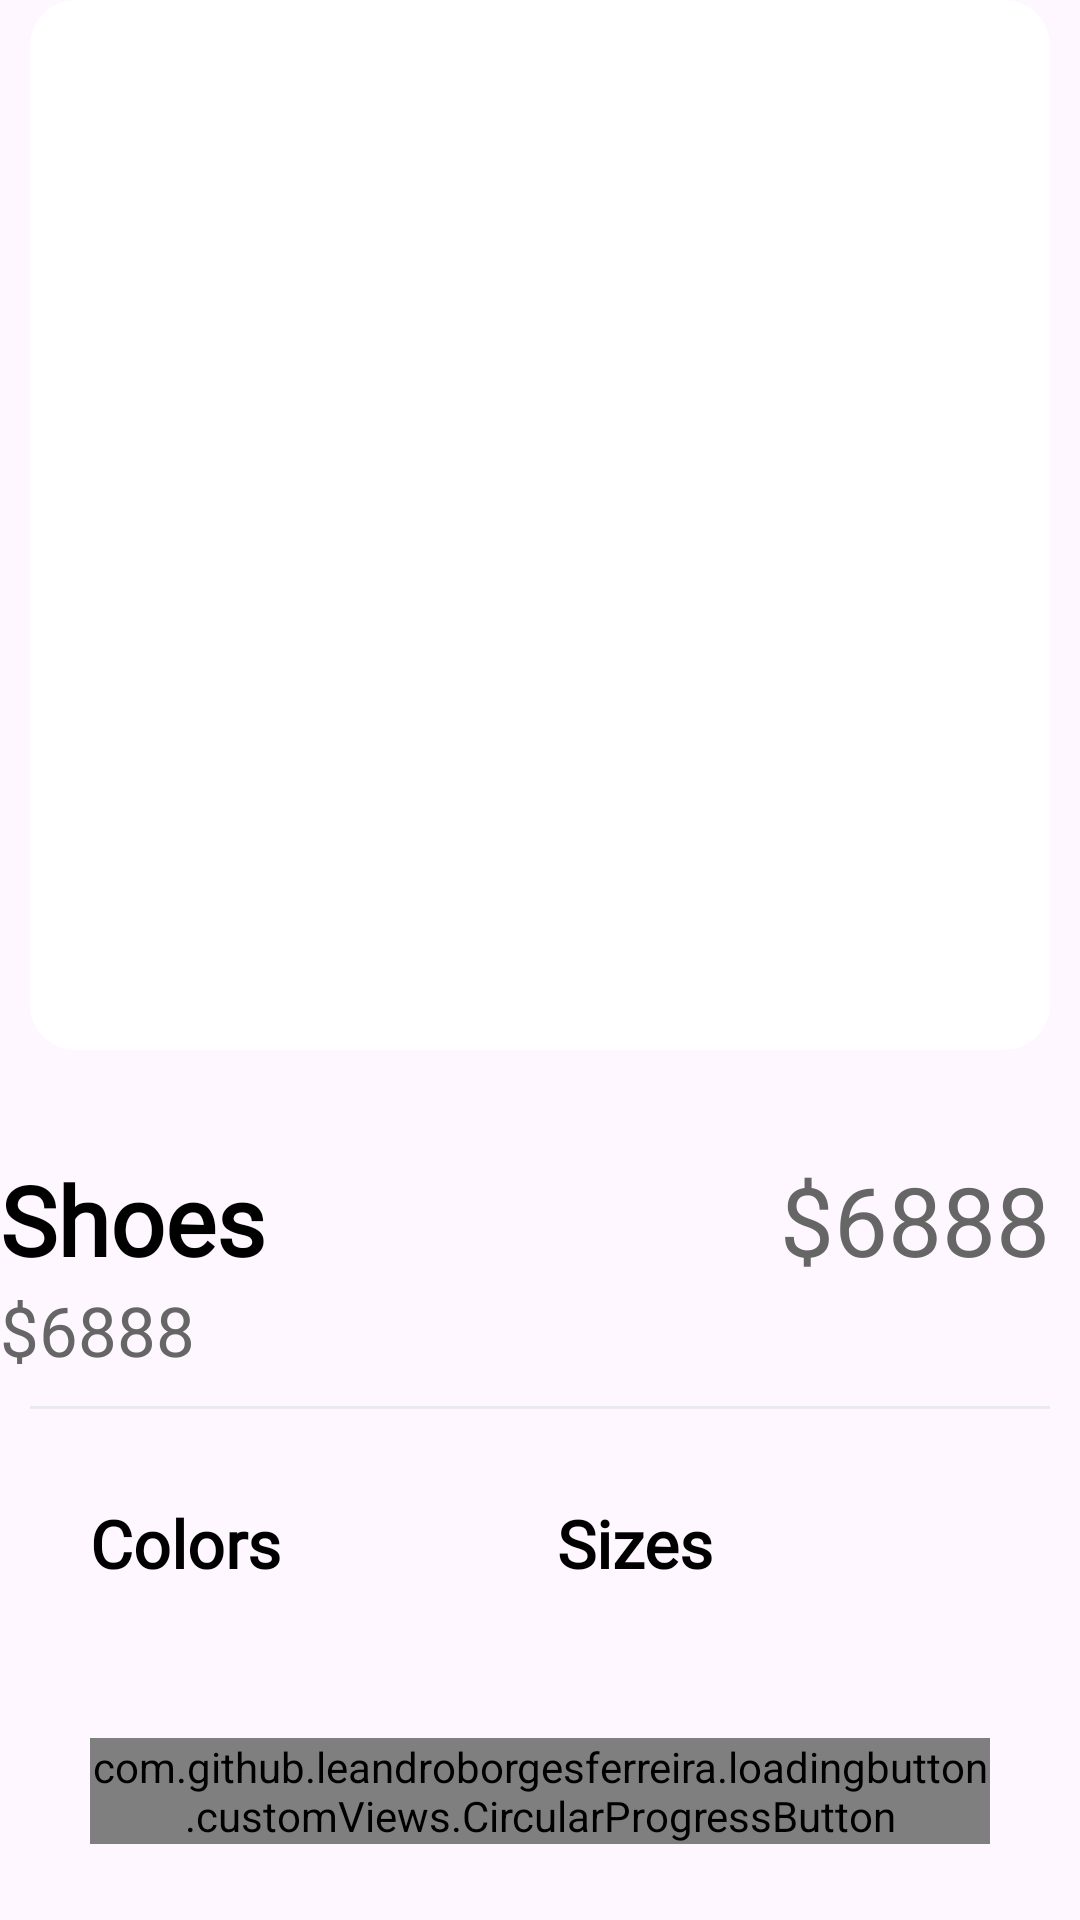

Layout XML and referenced resources for this Android screen:
<!-- AndroidManifest.xml: application theme Theme.ECommerceApp -->
<!-- res/layout/fragment_product_detail.xml -->
<?xml version="1.0" encoding="utf-8"?>
<androidx.core.widget.NestedScrollView xmlns:android="http://schemas.android.com/apk/res/android"
    xmlns:tools="http://schemas.android.com/tools"
    android:layout_width="match_parent"
    android:layout_height="match_parent"
    xmlns:app="http://schemas.android.com/apk/res-auto"
    android:fillViewport="true"
    tools:context=".Fragments.shopping.ProductDetailFragment">

    <androidx.constraintlayout.widget.ConstraintLayout
        android:layout_width="match_parent"
        android:layout_height="match_parent">

        <androidx.cardview.widget.CardView
            android:id="@+id/cardView"
            android:layout_width="0dp"
            android:layout_height="350dp"
            android:layout_marginStart="10dp"
            android:layout_marginEnd="10dp"
            app:cardCornerRadius="15dp"
            app:cardElevation="0dp"
            app:layout_constraintEnd_toEndOf="parent"
            app:layout_constraintStart_toStartOf="parent"
            app:layout_constraintTop_toTopOf="parent">

            <androidx.viewpager2.widget.ViewPager2
                android:id="@+id/viewPagerProductImages"
                android:layout_width="match_parent"
                android:layout_height="match_parent" />

            <ImageView
                android:id="@+id/imageClose"
                android:layout_width="50dp"
                android:layout_height="50dp"
                android:padding="10dp"
                android:rotation="45"
                android:src="@drawable/baseline_add_circle_outline_24"
                app:tint="@color/g_black" />


        </androidx.cardview.widget.CardView>

        <LinearLayout
            android:id="@+id/linearLayout"
            android:layout_width="0dp"
            android:layout_height="wrap_content"
            android:layout_marginTop="35dp"
            android:orientation="horizontal"
            app:layout_constraintEnd_toEndOf="parent"
            app:layout_constraintStart_toStartOf="parent"
            app:layout_constraintTop_toBottomOf="@+id/cardView">

            <TextView
                android:id="@+id/tvProductName"
                android:layout_width="wrap_content"
                android:layout_height="wrap_content"
                android:layout_weight="1"
                android:fontFamily="@font/poppins_light"
                android:text="Shoes"
                android:textColor="@color/black"
                android:textSize="32sp"
                android:textStyle="bold" />

            <TextView
                android:id="@+id/tvProductPrice"
                android:layout_width="wrap_content"
                android:layout_height="wrap_content"
                android:layout_marginEnd="10dp"
                android:fontFamily="@font/poppins_light"
                android:text="$6888"
                android:textColor="@color/g_gray700"
                android:textSize="32sp" />
        </LinearLayout>

        <TextView
            android:id="@+id/tvProductDesc"
            android:layout_width="wrap_content"
            android:layout_height="wrap_content"
            android:fontFamily="@font/poppins_light"
            android:text="$6888"
            android:textColor="@color/g_gray700"
            android:textSize="23sp"
            app:layout_constraintStart_toStartOf="parent"
            app:layout_constraintTop_toBottomOf="@+id/linearLayout" />

        <View
            android:id="@+id/view"
            android:layout_width="0dp"
            android:layout_height="1dp"
            android:layout_margin="10dp"
            android:background="@color/g_line"
            app:layout_constraintEnd_toEndOf="parent"
            app:layout_constraintStart_toStartOf="parent"
            app:layout_constraintTop_toBottomOf="@+id/tvProductDesc" />

        <LinearLayout
            android:id="@+id/linearProductPreferences"
            android:layout_width="0dp"
            android:layout_height="wrap_content"
            android:orientation="horizontal"
            android:layout_margin="30dp"
            app:layout_constraintEnd_toEndOf="parent"
            app:layout_constraintStart_toStartOf="parent"
            app:layout_constraintTop_toBottomOf="@+id/view" >
            <LinearLayout
                android:layout_width="wrap_content"
                android:layout_height="wrap_content"
                android:layout_weight="1"
                android:orientation="vertical">
                <TextView
                    android:id="@+id/tvProductColors"
                    android:layout_width="wrap_content"
                    android:layout_height="wrap_content"
                    android:fontFamily="@font/poppins_light"
                    android:text="Colors"
                    android:textStyle="bold"
                    android:textSize="22sp"
                    android:textColor="@color/black"/>
                <androidx.recyclerview.widget.RecyclerView
                    android:layout_width="wrap_content"
                    android:layout_height="wrap_content"
                    android:id="@+id/recyclerVirewClors"/>


            </LinearLayout>

            <LinearLayout
                android:layout_width="wrap_content"
                android:layout_height="wrap_content"
                android:layout_weight="1"
                android:orientation="vertical">
                <TextView
                    android:id="@+id/tvProductSize"
                    android:layout_width="wrap_content"
                    android:layout_height="wrap_content"
                    android:fontFamily="@font/poppins_light"
                    android:textStyle="bold"
                    android:textSize="22sp"
                    android:text="Sizes"
                    android:textColor="@color/black"/>
                <androidx.recyclerview.widget.RecyclerView
                    android:layout_width="wrap_content"
                    android:layout_height="wrap_content"
                    android:id="@+id/recyclerVirewSize"/>
            </LinearLayout>
        </LinearLayout>

        <com.github.leandroborgesferreira.loadingbutton.customViews.CircularProgressButton
            android:id="@+id/btn_add_to_cart"
            style="@style/startButton"
            android:layout_width="0dp"
            android:layout_height="wrap_content"
            android:text="Add To Cart"
            android:layout_marginTop="45dp"
            android:layout_marginBottom="20dp"
            app:layout_constraintEnd_toEndOf="@id/linearProductPreferences"
            app:layout_constraintStart_toStartOf="@id/linearProductPreferences"
            app:layout_constraintTop_toBottomOf="@id/linearProductPreferences"
            app:layout_constraintBottom_toBottomOf="parent"
            app:spinning_bar_color="@color/white" />


    </androidx.constraintlayout.widget.ConstraintLayout>

</androidx.core.widget.NestedScrollView>
<!-- resources referenced by this layout -->
<resources>
  <color name="black">#FF000000</color>
  <color name="g_black">#171717</color>
  <color name="g_gray700">#666666</color>
  <color name="g_line">#E9EAEC</color>
  <color name="white">#FFFFFFFF</color>
  <style name="startButton">
          <item name="android:textSize">25sp</item>
          <item name="android:textColor">@color/white</item>
          <item name="android:text">@string/startButtonText</item>
          <item name="android:background">@drawable/button</item>
      </style>
  <style name="Theme.ECommerceApp" parent="Base.Theme.ECommerceApp" />
  <string name="startButtonText">START</string>
  <!-- drawable button (drawable) -->
  <?xml version="1.0" encoding="utf-8"?>
  <selector xmlns:android="http://schemas.android.com/apk/res/android">
  
      <item>
          <shape android:shape="rectangle">
              <solid android:color="@color/purple_500"/>
              <corners android:radius="5dp"/>
          </shape>
      </item>
  </selector>
  <style name="Base.Theme.ECommerceApp" parent="Theme.Material3.DayNight.NoActionBar">
          
          
      </style>
  <color name="purple_500">#FF6200EE</color>
</resources>
